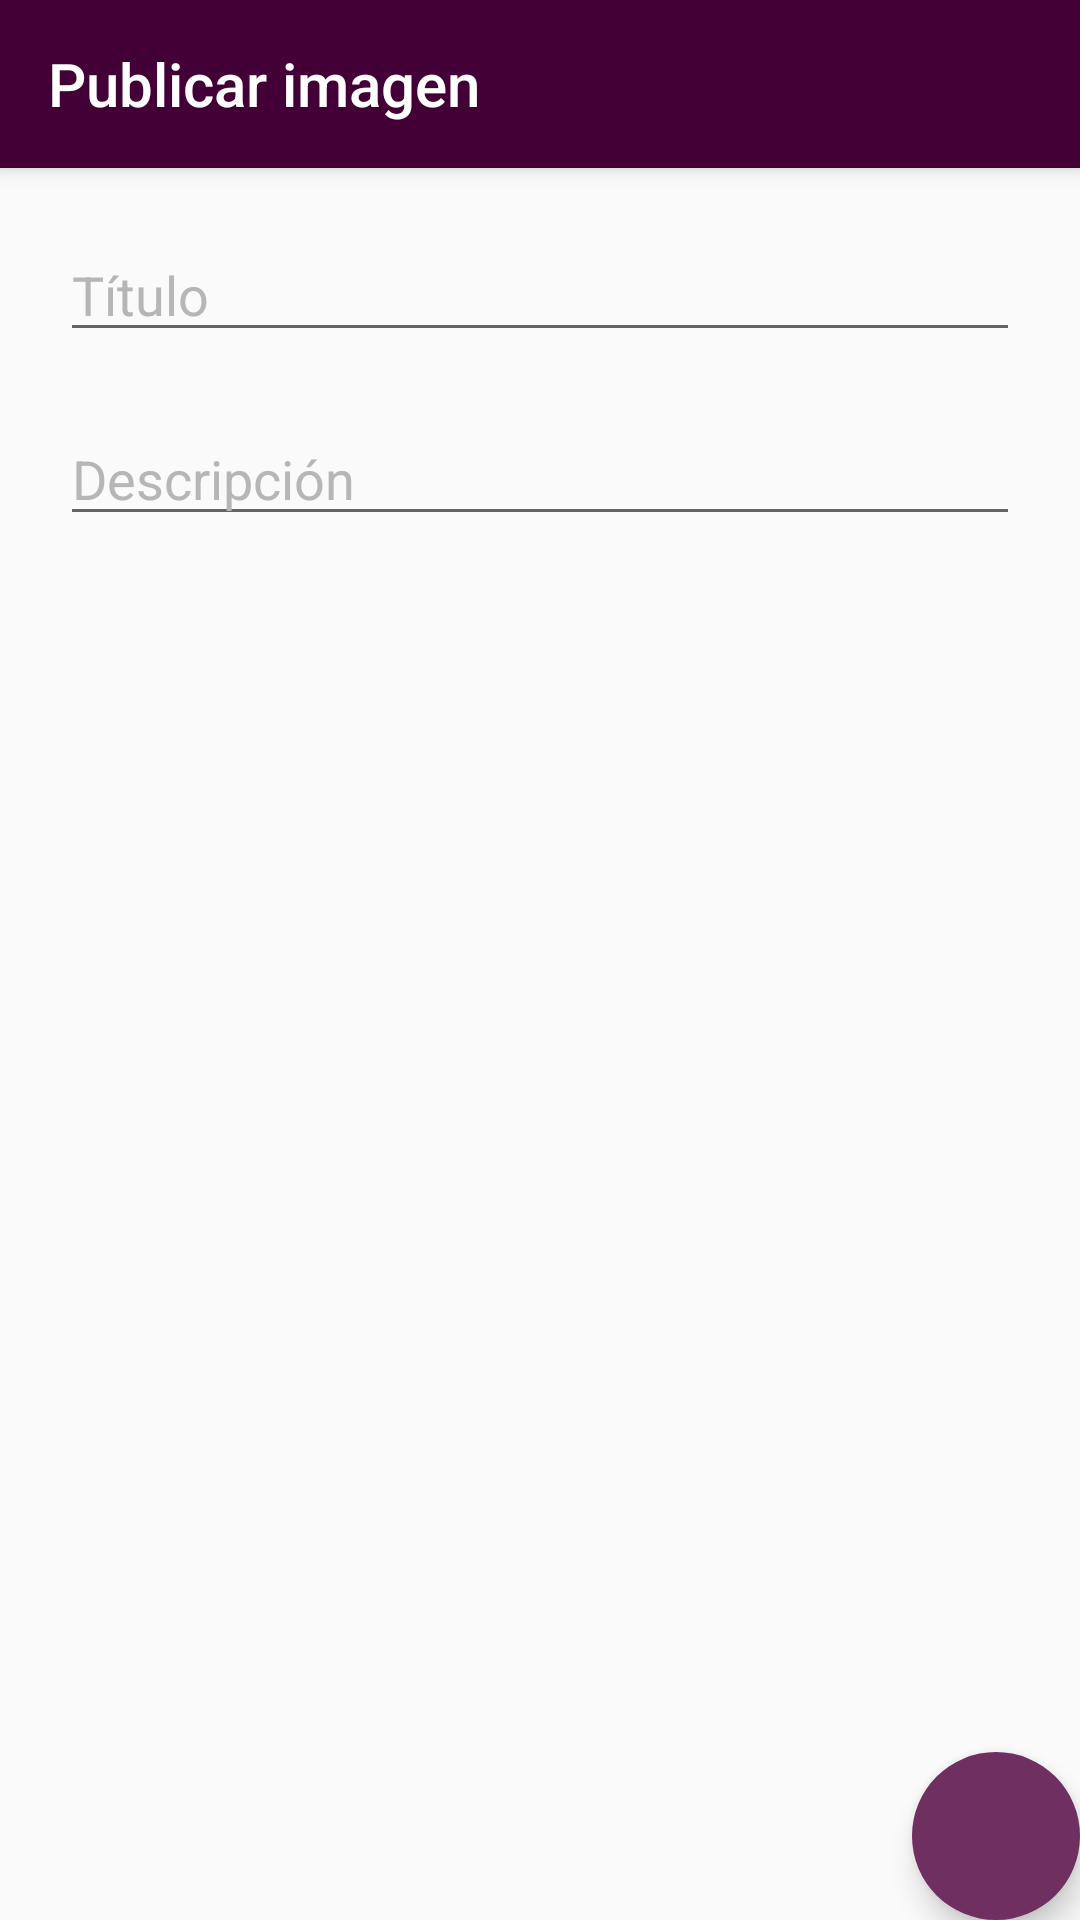

Reconstruct the res/layout file that produces this screen, plus the resources it refers to.
<!-- AndroidManifest.xml: application theme AppTheme -->
<!-- res/layout/activity_post_good.xml -->
<?xml version="1.0" encoding="utf-8"?>
<android.support.design.widget.CoordinatorLayout xmlns:android="http://schemas.android.com/apk/res/android"
    xmlns:app="http://schemas.android.com/apk/res-auto"
    xmlns:tools="http://schemas.android.com/tools"
    android:layout_width="match_parent"
    android:layout_height="match_parent"
    tools:context="com.changos.photoshare.PostActivityGood">

    <android.support.design.widget.AppBarLayout
        android:layout_width="match_parent"
        android:layout_height="wrap_content"
        android:theme="@style/AppTheme.AppBarOverlay">

        <android.support.v7.widget.Toolbar
            android:id="@+id/toolbar"
            android:layout_width="match_parent"
            app:title="Publicar imagen"

            android:layout_height="?attr/actionBarSize"
            android:background="?attr/colorPrimary"
            app:popupTheme="@style/AppTheme.PopupOverlay" />

    </android.support.design.widget.AppBarLayout>

    <include layout="@layout/content_post_activity_good" />

    <android.support.design.widget.FloatingActionButton
        android:id="@+id/fab"
        android:layout_width="wrap_content"
        android:layout_height="wrap_content"
        android:layout_gravity="bottom|end"
        android:layout_margin="@dimen/fab_margin"
        android:backgroundTint="@color/colorPrimaryLight"
        app:srcCompat="@drawable/ic_done_black_24dp"
        android:background="@color/colorPrimary"
        app:borderWidth="0dp"
        />

</android.support.design.widget.CoordinatorLayout>
<!-- res/layout/content_post_activity_good.xml (included above) -->
<?xml version="1.0" encoding="utf-8"?>
<ScrollView xmlns:android="http://schemas.android.com/apk/res/android"
    xmlns:app="http://schemas.android.com/apk/res-auto"
    xmlns:tools="http://schemas.android.com/tools"
    android:layout_width="match_parent"
    android:layout_height="match_parent"
    app:layout_behavior="@string/appbar_scrolling_view_behavior"
    tools:context="com.changos.photoshare.PostActivityGood"
    tools:showIn="@layout/activity_post_good"
    android:orientation="vertical">


    <RelativeLayout
        android:layout_width="match_parent"
        android:layout_height="match_parent"
        android:layout_marginRight="20dp"
        android:layout_margin="20dp">

        <EditText
            android:id="@+id/pictureTitle"
            android:layout_width="match_parent"
            android:layout_height="wrap_content"
            android:ems="10"
            android:layout_marginBottom="20dp"
            android:inputType="textPersonName"
            android:hint="Título"/>

        <EditText
            android:id="@+id/pictureDescription"
            android:layout_width="match_parent"
            android:layout_height="wrap_content"
            android:ems="10"
            android:layout_marginBottom="20dp"
            android:hint="Descripción"
            android:layout_below="@id/pictureTitle"
            android:inputType="textMultiLine"
            />

        <ImageView
            android:id="@+id/picturePost"
            android:layout_width="match_parent"
            android:layout_height="300dp"
            android:layout_below="@id/pictureDescription" />
    </RelativeLayout>
</ScrollView>
<!-- resources referenced by this layout -->
<resources>
  <color name="colorPrimary">#420037</color>
  <color name="colorPrimaryLight">#702f61</color>
  <style name="AppTheme.AppBarOverlay" parent="ThemeOverlay.AppCompat.Dark.ActionBar" />
  <style name="AppTheme.PopupOverlay" parent="ThemeOverlay.AppCompat.Light" />
  <style name="AppTheme" parent="Theme.AppCompat.Light.NoActionBar">
          
          <item name="colorPrimary">@color/colorPrimary</item>
          <item name="colorPrimaryDark">@color/colorPrimaryDark</item>
          <item name="colorAccent">@color/colorAccent</item>
          <item name="android:textColorHint">@color/hintTextColorsito</item>
      </style>
  <color name="colorPrimaryDark">#220012</color>
  <color name="colorAccent">#1775d1</color>
  <color name="hintTextColorsito">#b6b6b6</color>
</resources>
